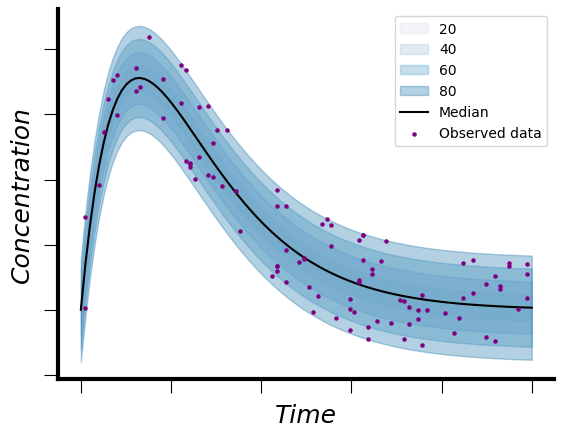

Reproduce this figure in Python.
import seaborn as sns
import matplotlib.pyplot as plt
import numpy as np
import pandas as pd
from scipy.integrate import odeint

def dydt(y, t):
    # y[0] represents the variable for exponential growth
    # y[1] represents the variable for bi-exponential decline
    ka = 1.5  # Growth rate
    kb = 1  # Decay rate for the first component of bi-exponential decline
    kc = 0.6
    dydt1 = -ka * y[0]  # absorption compartment
    dydt2 = ka * y[0] - kb * y[1] - kc * y[1]  # central compartment
    return [dydt1, dydt2]

F = 1
D0 = 500

# Initial conditions
y0 = [F * D0, 0]  # Initial values for the two variables

# Time points
points_number = 100
t = np.linspace(0, 5, points_number)  # 40 time points

# Solving the ODE
y = odeint(dydt, y0, t)

# Create dataframe
df = pd.DataFrame({'t': t, 'y': y[:, 1]})

# Update rcParams for font
plt.rcParams.update({'font.family': 'Arial'})

fig, ax = plt.subplots(1, 1)

cm = sns.color_palette("PuBu", 4)

# Simulate and add points with different confidence intervals manually
for ix, ci in enumerate(range(20, 100, 20)):
    # Simulate wider confidence interval
    scale = ci / 2  # Adjust the denominator to make the intervals wider or narrower
    y_upper = df['y'] + scale
    y_lower = df['y'] - scale
    ax.fill_between(df['t'], y_lower, y_upper, color=cm[ix], alpha=0.3, label=f'{ci}')


# Base line plot
sns.lineplot(data=df, x="t", y="y", ax=ax, errorbar=None, color="black", label='Median')

# Generate fewer simulated points within the confidence interval
simulated_points_number = 100  # Reduced number of simulated points
t_simulated = np.random.choice(df['t'], size=simulated_points_number, replace=True)
y_simulated_lower = np.interp(t_simulated, df['t'], y_lower)
y_simulated_upper = np.interp(t_simulated, df['t'], y_upper)
simulated_points = np.random.uniform(low=y_simulated_lower, high=y_simulated_upper, size=(simulated_points_number,))

# Scatter plot for the data points without legend entry
ax.scatter(t_simulated, simulated_points, color='purple', s=5, zorder=5)
    
# Remove the top and right spines
ax.spines['top'].set_visible(False)
ax.spines['right'].set_visible(False)

# Increase thickness of axis lines
ax.spines['bottom'].set_linewidth(3)
ax.spines['left'].set_linewidth(3)

# Add axis labels
ax.set_xlabel('Time', fontsize=18, fontstyle='italic')
ax.set_ylabel('Concentration', fontsize=18, fontstyle='italic')

# Only show ticks on the left and bottom spines
ax.yaxis.tick_left()
ax.xaxis.tick_bottom()

# Set the number of ticks on both axes to 5
# ax.set_xticks(np.linspace(t.min(), t.max(), 5))
# # Manually set the limits for the y-axis to ensure even distribution of ticks
# y_min, y_max = df['y'].min() - 20 / 4, df['y'].max() + 80 / 4  # Adjust for maximum CI
# ax.set_ylim(y_min, y_max)


# Remove the numbers from the axes
ax.set_xticklabels([])
ax.set_yticklabels([])

# Make the ticks slightly longer
ax.tick_params(axis='both', length=10)  # Increase the length of ticks

# Create custom legend
handles, labels = ax.get_legend_handles_labels()
handles.append(ax.scatter([], [], color='purple', s=5))
labels.append('Observed data')
ax.legend(handles=handles, labels=labels)

#plt.legend()
plt.savefig("fictious_pop_pk_plot.png", dpi=300)
plt.show()
